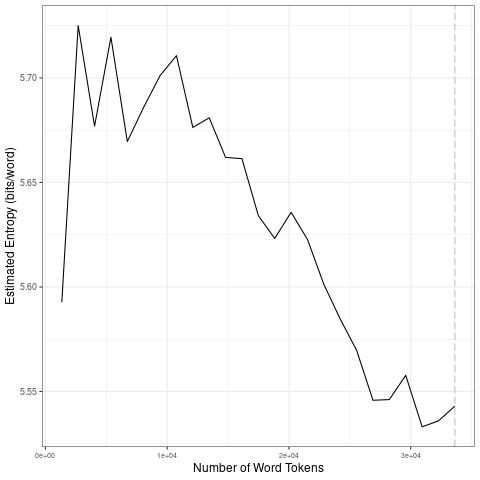

The file beside this chart, header and first rows:
file, entropy.Corpus.Size, entropy.Entropy, sd.Corpus.Size, sd.SD
data/books/alice29_tokens_1-gram.txt, 1345, 5.593, 6725, 0.05309
data/books/alice29_tokens_1-gram.txt, 2690, 5.725, 13450, 0.01441
data/books/alice29_tokens_1-gram.txt, 4035, 5.677, 20175, 0.01747
data/books/alice29_tokens_1-gram.txt, 5380, 5.719, 26900, 0.02941
data/books/alice29_tokens_1-gram.txt, 6725, 5.67, 33625, 0.009672
data/books/alice29_tokens_1-gram.txt, 8070, 5.686, 6725, 0.05309
data/books/alice29_tokens_1-gram.txt, 9415, 5.701, 13450, 0.01441
data/books/alice29_tokens_1-gram.txt, 10760, 5.711, 20175, 0.01747
data/books/alice29_tokens_1-gram.txt, 12105, 5.676, 26900, 0.02941
data/books/alice29_tokens_1-gram.txt, 13450, 5.681, 33625, 0.009672
data/books/alice29_tokens_1-gram.txt, 14795, 5.662, 6725, 0.05309
data/books/alice29_tokens_1-gram.txt, 16140, 5.661, 13450, 0.01441
data/books/alice29_tokens_1-gram.txt, 17485, 5.634, 20175, 0.01747
data/books/alice29_tokens_1-gram.txt, 18830, 5.623, 26900, 0.02941
data/books/alice29_tokens_1-gram.txt, 20175, 5.636, 33625, 0.009672
data/books/alice29_tokens_1-gram.txt, 21520, 5.623, 6725, 0.05309
data/books/alice29_tokens_1-gram.txt, 22865, 5.601, 13450, 0.01441
data/books/alice29_tokens_1-gram.txt, 24210, 5.585, 20175, 0.01747
data/books/alice29_tokens_1-gram.txt, 25555, 5.57, 26900, 0.02941
data/books/alice29_tokens_1-gram.txt, 26900, 5.546, 33625, 0.009672
data/books/alice29_tokens_1-gram.txt, 28245, 5.546, 6725, 0.05309
data/books/alice29_tokens_1-gram.txt, 29590, 5.558, 13450, 0.01441
data/books/alice29_tokens_1-gram.txt, 30935, 5.533, 20175, 0.01747
data/books/alice29_tokens_1-gram.txt, 32280, 5.536, 26900, 0.02941
data/books/alice29_tokens_1-gram.txt, 33625, 5.543, 33625, 0.009672
